Run: headless pygame with SDL's dummy video driver; simulated clock (each Clock.tick advances the game by its frame time, no real sleeping); random seed 0; keys injected as events and as key.get_pressed() state; mouse plan: one left click at the window centre at the start of phase 2, then a move to the lower-right quarter at the start of phase 3.
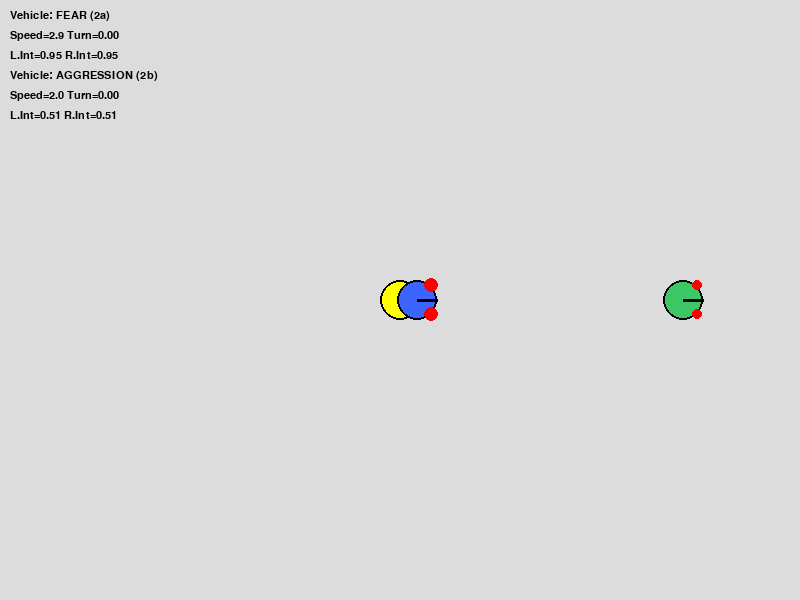
Frame 1 of 4 · flips 1–60 · no input
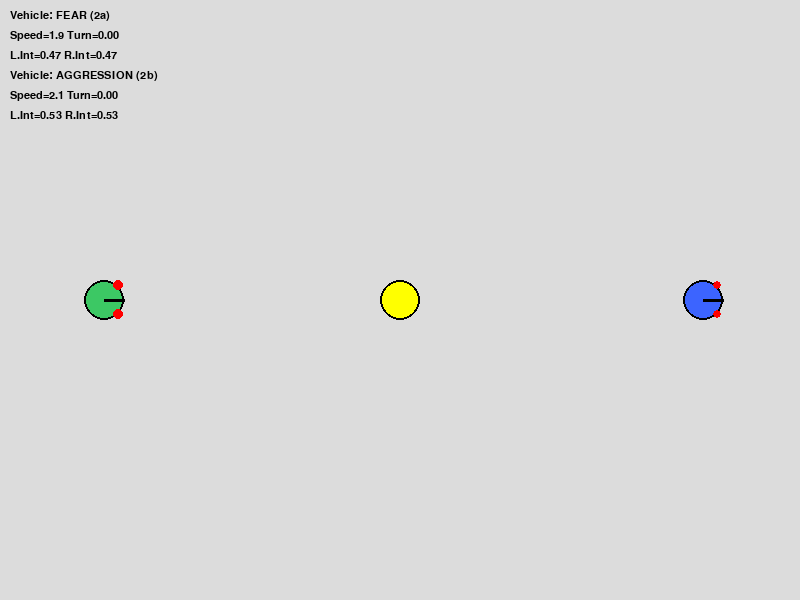
Frame 2 of 4 · flips 61–180 · clicked the window centre · tapped SPACE, RETURN · held RIGHT (→), D
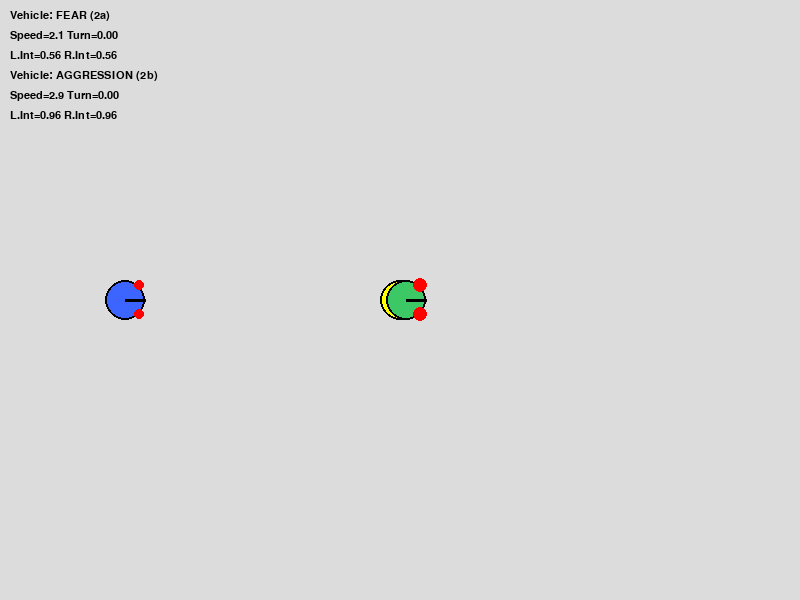
Frame 3 of 4 · flips 181–300 · moved the mouse to the lower-right quarter · held DOWN (↓), S
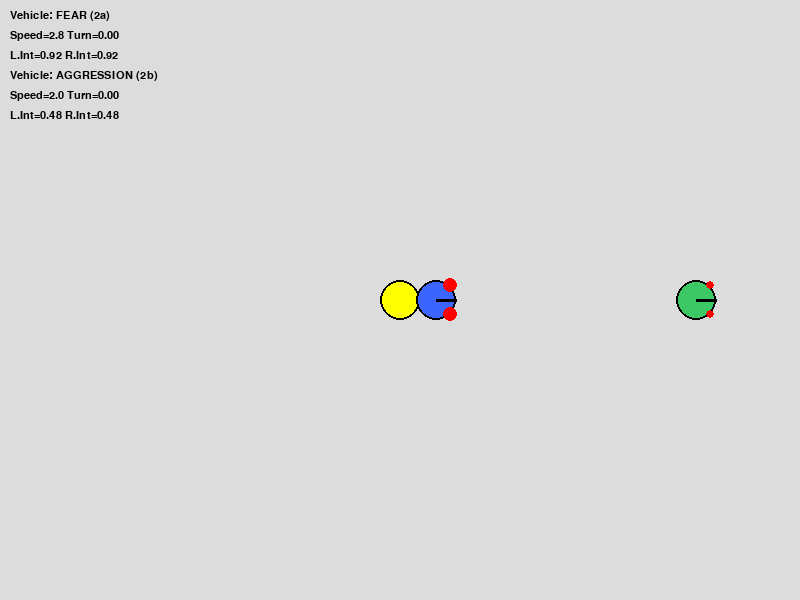
Frame 4 of 4 · flips 301–420 · held LEFT (←), A, UP (↑), W

The pygame program that drew these frames:

import pygame
import math

pygame.init()

# Setup Pygame window
WIDTH, HEIGHT = 800, 600
screen = pygame.display.set_mode((WIDTH, HEIGHT))
pygame.display.set_caption("Braitenberg Vehicle 2: Fear & Aggression")

# Setup clock for controlling frame rate
clock = pygame.time.Clock()
fps = 60

# Setup font for debug info
font = pygame.font.SysFont("consolas", 16)


# Vehicle Two
class VehicleTwo:
    def __init__(
        self,
        x,
        y,
        radius=20,
        heading=0,
        vehicle_type="2b",  # '2a' for Fear, '2b' for Aggression
        color=(0, 0, 255),
    ):
        # Vehicle state
        self.x = x
        self.y = y
        self.radius = radius
        self.heading = heading  # Angle in radians
        self.vehicle_type = vehicle_type
        self.color = color

        # --- Controllable Tuning Variables ---
        # How much light intensity affects motor speed. Higher = more "excited"
        self.speed_scaler = 2.0
        # A minimum speed so the vehicle never stops
        self.base_speed = 1.0
        # How much motor difference affects turning. Higher = sharper turns
        self.turning_scaler = 0.8
        # The maximum distance the light source has an effect
        self.light_max_distance = 600.0
        # ----------------------------------------

        # Sensor configuration
        self.sensor_offset_angle = math.radians(45)  # Angle of sensors from center
        self.sensor_dist = self.radius  # Place sensors on the edge of the body

        # Debug/storage values
        self.intensity_left = 0.0
        self.intensity_right = 0.0
        self.forward_speed = 0.0
        self.turning_rate = 0.0

    # Calculate sensor positions based on vehicle position and heading
    def _sensor_positions(self):
        """Calculates the world coordinates of the left and right sensors."""
        angle = self.sensor_offset_angle
        distance = self.sensor_dist

        # Calculate x and y relative to vehicle center (local)
        left_local_x = math.cos(+angle) * distance
        left_local_y = math.sin(+angle) * distance
        right_local_x = math.cos(-angle) * distance
        right_local_y = math.sin(-angle) * distance

        # Rotate local coordinates by vehicle's heading to get world coordinates
        cos_heading = math.cos(self.heading)
        sin_heading = math.sin(self.heading)

        left_world_x = self.x + cos_heading * left_local_x - sin_heading * left_local_y
        left_world_y = self.y + sin_heading * left_local_x + cos_heading * left_local_y
        right_world_x = (
            self.x + cos_heading * right_local_x - sin_heading * right_local_y
        )
        right_world_y = (
            self.y + sin_heading * right_local_x + cos_heading * right_local_y
        )

        # Return sensor positions
        left_sensor_position = (left_world_x, left_world_y)
        right_sensor_position = (right_world_x, right_world_y)
        return left_sensor_position, right_sensor_position

    # Calculate intensity value of a particular source at a given point
    def _intensity_at(self, point_x, point_y, light_x, light_y):
        """
        Calculates light intensity at a point, based on distance.
        Returns a value between 0.0 (no light) and 1.0 (max light).
        """
        distance = math.hypot(point_x - light_x, point_y - light_y)

        # Use a linear falloff for stable, controllable behavior
        # Intensity is 1.0 at distance 0, and 0.0 at light_max_distance
        intensity = max(0.0, 1.0 - (distance / self.light_max_distance))
        
        # You could also use inverse-square law, but it's less stable
        # distance_sq = max(1.0, distance**2) # Avoid division by zero
        # intensity = 5000 / distance_sq # 5000 is arbitrary "light strength"
        # intensity = min(1.0, intensity) # Clamp to 1.0
        
        return intensity

    # Update sensor intensities based on light position(s)
    def update(self, light_pos):
        """Update the vehicle's state for one frame."""
        # Get sensor positions
        left_sensor, right_sensor = self._sensor_positions()

        # Calculate intensities at each sensor
        self.intensity_left = self._intensity_at(
            left_sensor[0], left_sensor[1], light_pos[0], light_pos[1]
        )
        self.intensity_right = self._intensity_at(
            right_sensor[0], right_sensor[1], light_pos[0], light_pos[1]
        )

        # --- This is the core logic for Vehicle 2a vs 2b ---
        
        if self.vehicle_type == "2a":  # FEAR (uncrossed)
            # Left sensor excites left motor
            # Right sensor excites right motor
            left_motor_speed = (
                self.base_speed + self.intensity_left * self.speed_scaler
            )
            right_motor_speed = (
                self.base_speed + self.intensity_right * self.speed_scaler
            )
        else:  # '2b' - AGGRESSION (crossed)
            # Left sensor excites right motor
            # Right sensor excites left motor
            left_motor_speed = (
                self.base_speed + self.intensity_right * self.speed_scaler
            )
            right_motor_speed = (
                self.base_speed + self.intensity_left * self.speed_scaler
            )

        # --- Vehicle Movement (Differential Steering) ---
        
        # Forward speed is the average of the two motors
        self.forward_speed = (left_motor_speed + right_motor_speed) / 2.0
        
        # Turning rate is based on the *difference* between motors
        # (Positive = turn left, Negative = turn right)
        # We use (left - right) because Pygame's Y-axis is inverted
        self.turning_rate = (
            (left_motor_speed - right_motor_speed) * self.turning_scaler
        )

        # Update vehicle position and heading
        self.heading += self.turning_rate
        self.x += self.forward_speed * math.cos(self.heading)
        self.y += self.forward_speed * math.sin(self.heading)

        # Wrap around screen edges
        self.x %= WIDTH
        self.y %= HEIGHT

    def draw(self, surface, debug_pos=(10, 10)):
        """Draw the vehicle and its debug info."""
        # Draw vehicle body
        pygame.draw.circle(
            surface, self.color, (int(self.x), int(self.y)), self.radius
        )
        pygame.draw.circle(
            surface, (0, 0, 0), (int(self.x), int(self.y)), self.radius, 2
        )

        # Draw "nose" line to show heading
        nose_x = self.x + self.radius * math.cos(self.heading)
        nose_y = self.y + self.radius * math.sin(self.heading)
        pygame.draw.line(
            surface, (0, 0, 0), (int(self.x), int(self.y)), (int(nose_x), int(nose_y)), 3
        )

        # Draw sensors
        left_sensor, right_sensor = self._sensor_positions()
        # Draw sensor intensity (red circle size)
        pygame.draw.circle(
            surface,
            (255, 0, 0),
            (int(left_sensor[0]), int(left_sensor[1])),
            int(2 + self.intensity_left * 6),
        )
        pygame.draw.circle(
            surface,
            (255, 0, 0),
            (int(right_sensor[0]), int(right_sensor[1])),
            int(2 + self.intensity_right * 6),
        )

        # Optionally draw debug info
        if font:
            label = "FEAR (2a)" if self.vehicle_type == "2a" else "AGGRESSION (2b)"
            surface.blit(
                font.render(
                    f"Vehicle: {label}",
                    True,
                    (0, 0, 0),
                ),
                debug_pos,
            )
            surface.blit(
                font.render(
                    f"Speed={self.forward_speed:.1f} Turn={self.turning_rate:.2f}",
                    True,
                    (0, 0, 0),
                ),
                (debug_pos[0], debug_pos[1] + 20),
            )
            surface.blit(
                font.render(
                    f"L.Int={self.intensity_left:.2f} R.Int={self.intensity_right:.2f}",
                    True,
                    (0, 0, 0),
                ),
                (debug_pos[0], debug_pos[1] + 40),
            )


# Light source
class Light:
    def __init__(self, x, y, radius=10):
        self.x, self.y = x, y
        self.radius = radius

    def move_light(self, new_position):
        self.x, self.y = new_position

    def pos(self):
        return (self.x, self.y)

    def draw(self, surface):
        pygame.draw.circle(
            surface, (255, 255, 0), (int(self.x), int(self.y)), self.radius
        )
        pygame.draw.circle(
            surface, (0, 0, 0), (int(self.x), int(self.y)), self.radius, 2
        )


# CREATE instances of vehicles and light sources
light = Light(WIDTH // 2, HEIGHT // 2, radius=20)

# Create one of each vehicle type
vehicle_fear = VehicleTwo(
    WIDTH // 2 - 150,
    HEIGHT // 2,
    radius=20,
    vehicle_type="2a",
    color=(60, 100, 255),  # Blue
)
vehicle_aggro = VehicleTwo(
    WIDTH // 2 + 150,
    HEIGHT // 2,
    radius=20,
    vehicle_type="2b",
    color=(60, 200, 100),  # Green
)


running = True
while running:
    screen.fill((220, 220, 220))  # Light gray background

    for event in pygame.event.get():
        if event.type == pygame.QUIT:
            running = False
        # Move light with mouse click
        if event.type == pygame.MOUSEBUTTONDOWN:
            light.move_light(event.pos)
        # Also move light with mouse drag
        if event.type == pygame.MOUSEMOTION and event.buttons[0]:
             light.move_light(event.pos)

    # Draw light source(s)
    light.draw(screen)

    # Update and draw vehicles
    vehicle_fear.update(light.pos())
    vehicle_fear.draw(screen, debug_pos=(10, 10))

    vehicle_aggro.update(light.pos())
    vehicle_aggro.draw(screen, debug_pos=(10, 70))

    pygame.display.flip()
    clock.tick(fps)
